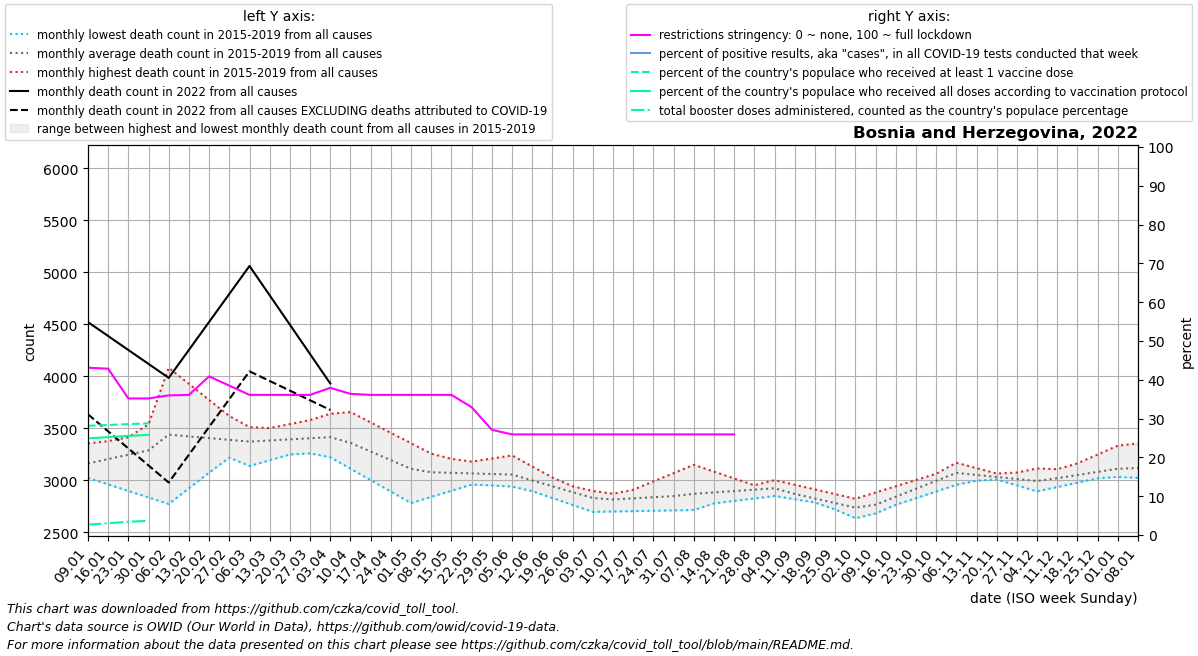

The data file committed next to this chart (first rows):
date, location, time_unit, time, deaths_2010_all_ages, deaths_2011_all_ages, deaths_2012_all_ages, deaths_2013_all_ages, deaths_2014_all_ages, deaths_2015_all_ages, deaths_2016_all_ages, deaths_2017_all_ages, deaths_2018_all_ages, deaths_2019_all_ages, deaths_2020_all_ages, deaths_2021_all_ages, deaths_2022_all_ages, new_deaths, new_cases_smoothed, new_tests_smoothed, positive_test_percent, stringency_index, people_vaccinated, people_fully_vaccinated
2022-01-09, Bosnia and Herzegovina, monthly, 1, , , , , , , 3168, 3356, 3024, 3104, 3066, 5334, 4521, 885.8, 5497, 10746, 18.12, 43.12, 920390, 814611
2022-01-16, Bosnia and Herzegovina, monthly, 2, , , , , , , 3292, 3378, 2962, 3189, 3000, 4707, 4387, 915.6, 13555, , , 42.86, 927532, 825053
2022-01-23, Bosnia and Herzegovina, monthly, 3, , , , , , , 3415, 3399, 2899, 3274, 2933, 4080, 4253, 945.4, 16286, , , 35.19, 934674, 835495
2022-01-30, Bosnia and Herzegovina, monthly, 4, , , , , , , 3539, 3421, 2837, 3359, 2866, 3452, 4119, 975.2, 15074, , , 35.19, 941113, 844008
2022-02-06, Bosnia and Herzegovina, monthly, 5, , , , , , 4082, 3459, 3443, 2774, 3444, 2800, 3452, 3985, 1005, 11417, , , 35.98, , 
2022-02-13, Bosnia and Herzegovina, monthly, 6, , , , , , 3928, 3379, 3425, 2925, 3461, 2901, 3453, 4254, 1007, 8583, , , 36.11, , 
2022-02-20, Bosnia and Herzegovina, monthly, 7, , , , , , 3773, 3299, 3408, 3076, 3478, 3002, 3454, 4522, 1008, 6089, , , 40.88, , 
2022-02-27, Bosnia and Herzegovina, monthly, 8, , , , , , 3618, 3219, 3390, 3226, 3495, 3102, 3454, 4791, 1010, 3356, , , 38.49, , 
2022-03-06, Bosnia and Herzegovina, monthly, 9, , , , , , 3464, 3139, 3372, 3377, 3512, 3203, 3721, 5060, 1012, 1759, , , 36.11, , 
2022-03-13, Bosnia and Herzegovina, monthly, 10, , , , , , 3503, 3194, 3335, 3443, 3444, 3156, 3987, 4778, 822.5, 1117, , , 36.11, , 
2022-03-20, Bosnia and Herzegovina, monthly, 11, , , , , , 3541, 3250, 3298, 3508, 3376, 3110, 4254, 4496, 633.0, 867.4, , , 36.11, , 
2022-03-27, Bosnia and Herzegovina, monthly, 12, , , , , , 3580, 3305, 3260, 3574, 3307, 3063, 4520, 4213, 443.5, 873.1, , , 36.11, , 
2022-04-03, Bosnia and Herzegovina, monthly, 13, , , , , , 3618, 3360, 3223, 3640, 3239, 3017, 4787, 3931, 254.0, 758.4, , , 37.93, , 
2022-04-10, Bosnia and Herzegovina, monthly, 14, , , , , , 3657, 3269, 3113, 3549, 3216, 2970, 5103, , 203.5, 584.7, , , 36.37, , 
2022-04-17, Bosnia and Herzegovina, monthly, 15, , , , , , 3557, 3178, 3003, 3458, 3192, 3029, 5419, , 153.0, 384.7, , , 36.11, , 
2022-04-24, Bosnia and Herzegovina, monthly, 16, , , , , , 3457, 3086, 2893, 3368, 3169, 3088, 5735, , 102.5, 253.3, , , 36.11, , 
2022-05-01, Bosnia and Herzegovina, monthly, 17, , , , , , 3357, 2995, 2783, 3277, 3145, 3148, 6051, , 52.0, 388.7, , , 36.11, , 
2022-05-08, Bosnia and Herzegovina, monthly, 18, , , , , , 3257, 2984, 2842, 3186, 3122, 3207, 5685, , 46.2, 203.9, , , 36.11, , 
2022-05-15, Bosnia and Herzegovina, monthly, 19, , , , , , 3208, 2973, 2901, 3130, 3152, 3140, 5320, , 40.4, 250.4, , , 36.11, , 
2022-05-22, Bosnia and Herzegovina, monthly, 20, , , , , , 3158, 2963, 2960, 3075, 3181, 3072, 4954, , 34.6, 209.6, , , 32.93, , 
2022-05-29, Bosnia and Herzegovina, monthly, 21, , , , , , 3108, 2952, 3019, 3020, 3210, 3005, 4589, , 28.8, 137.4, , , 27.12, , 
2022-06-05, Bosnia and Herzegovina, monthly, 22, , , , , , 3059, 2941, 3078, 2964, 3240, 2938, 4223, , 23.0, 135.1, , , 25.93, , 
2022-06-12, Bosnia and Herzegovina, monthly, 23, , , , , , 3013, 2922, 3033, 2898, 3134, 2941, 3986, , 21.75, 121, , , 25.93, , 
2022-06-19, Bosnia and Herzegovina, monthly, 24, , , , , , 2968, 2904, 2988, 2831, 3028, 2944, 3750, , 20.5, 117.1, , , 25.93, , 
2022-06-26, Bosnia and Herzegovina, monthly, 25, , , , , , 2922, 2885, 2944, 2764, 2923, 2947, 3513, , 19.25, 188.7, , , 25.93, , 
2022-07-03, Bosnia and Herzegovina, monthly, 26, , , , , , 2877, 2866, 2899, 2698, 2817, 2950, 3276, , 18.0, 326.6, , , 25.93, , 
2022-07-10, Bosnia and Herzegovina, monthly, 27, , , , , , 2831, 2832, 2872, 2702, 2847, 2953, 3224, , 25.25, 670.7, , , 25.93, , 
2022-07-17, Bosnia and Herzegovina, monthly, 28, , , , , , 2911, 2799, 2846, 2705, 2878, 2981, 3172, , 32.5, 1034, , , 25.93, , 
2022-07-24, Bosnia and Herzegovina, monthly, 29, , , , , , 2990, 2766, 2819, 2709, 2908, 3010, 3119, , 39.75, 1841, , , 25.93, , 
2022-07-31, Bosnia and Herzegovina, monthly, 30, , , , , , 3070, 2732, 2793, 2712, 2939, 3038, 3067, , 47.0, 2187, , , 25.93, , 
2022-08-07, Bosnia and Herzegovina, monthly, 31, , , , , , 3150, 2756, 2766, 2716, 2969, 3066, 3057, , 63.0, 2484, , , 25.93, , 
2022-08-14, Bosnia and Herzegovina, monthly, 32, , , , , , 3085, 2780, 2818, 2788, 2953, 3119, 3048, , 79.0, 3080, , , 25.93, , 
2022-08-21, Bosnia and Herzegovina, monthly, 33, , , , , , 3019, 2803, 2870, 2860, 2937, 3171, 3038, , 95.0, 1850, , , 25.93, , 
2022-08-28, Bosnia and Herzegovina, monthly, 34, , , , , , 2954, 2827, 2923, 2931, 2921, 3224, 3029, , , , , , , , 
2022-09-04, Bosnia and Herzegovina, monthly, 35, , , , , , 2888, 2851, 2975, 3003, 2905, 3276, 3019, , , , , , , , 
2022-09-11, Bosnia and Herzegovina, monthly, 36, , , , , , 2823, 2820, 2890, 2958, 2861, 3329, 3209, , , , , , , , 
2022-09-18, Bosnia and Herzegovina, monthly, 37, , , , , , 2809, 2788, 2806, 2914, 2816, 3362, 3399, , , , , , , , 
2022-09-25, Bosnia and Herzegovina, monthly, 38, , , , , , 2795, 2756, 2722, 2869, 2772, 3394, 3589, , , , , , , , 
2022-10-02, Bosnia and Herzegovina, monthly, 39, , , , , , 2781, 2725, 2637, 2824, 2727, 3426, 3779, , , , , , , , 
2022-10-09, Bosnia and Herzegovina, monthly, 40, , , , , , 2767, 2799, 2701, 2884, 2683, 3459, 3866, , , , , , , , 
2022-10-16, Bosnia and Herzegovina, monthly, 41, , , , , , 2829, 2873, 2765, 2944, 2805, 3471, 3952, , , , , , , , 
2022-10-23, Bosnia and Herzegovina, monthly, 42, , , , , , 2891, 2947, 2830, 3004, 2926, 3482, 4038, , , , , , , , 
2022-10-30, Bosnia and Herzegovina, monthly, 43, , , , , , 2953, 3021, 2894, 3064, 3048, 3494, 4125, , , , , , , , 
2022-11-06, Bosnia and Herzegovina, monthly, 44, , , , , , 3015, 3095, 2958, 3124, 3170, 3506, 4223, , , , , , , , 
2022-11-13, Bosnia and Herzegovina, monthly, 45, , , , , , 3012, 3070, 2997, 3067, 3118, 3887, 4321, , , , , , , , 
2022-11-20, Bosnia and Herzegovina, monthly, 46, , , , , , 3009, 3044, 3036, 3010, 3066, 4268, 4419, , , , , , , , 
2022-11-27, Bosnia and Herzegovina, monthly, 47, , , , , , 3007, 3019, 3076, 2952, 3015, 4648, 4517, , , , , , , , 
2022-12-04, Bosnia and Herzegovina, monthly, 48, , , , , , 3004, 2994, 3115, 2895, 2963, 5029, 4615, , , , , , , , 
2022-12-11, Bosnia and Herzegovina, monthly, 49, , , , , , 3001, 3079, 3108, 2937, 2984, 5410, 4625, , , , , , , , 
2022-12-18, Bosnia and Herzegovina, monthly, 50, , , , , , 3012, 3164, 3101, 2979, 3004, 5548, 4635, , , , , , , , 
2022-12-25, Bosnia and Herzegovina, monthly, 51, , , , , , 3022, 3249, 3094, 3020, 3025, 5686, 4645, , , , , , , , 
2023-01-01, Bosnia and Herzegovina, monthly, 52, , , , , , 3033, 3334, 3087, 3062, 3045, 5824, 4655, , , , , , , , 
2023-01-08, Bosnia and Herzegovina, monthly, 1, , , , , , 3044, 3356, 3024, 3104, 3066, 5962, 4521, , , , , , , , 
